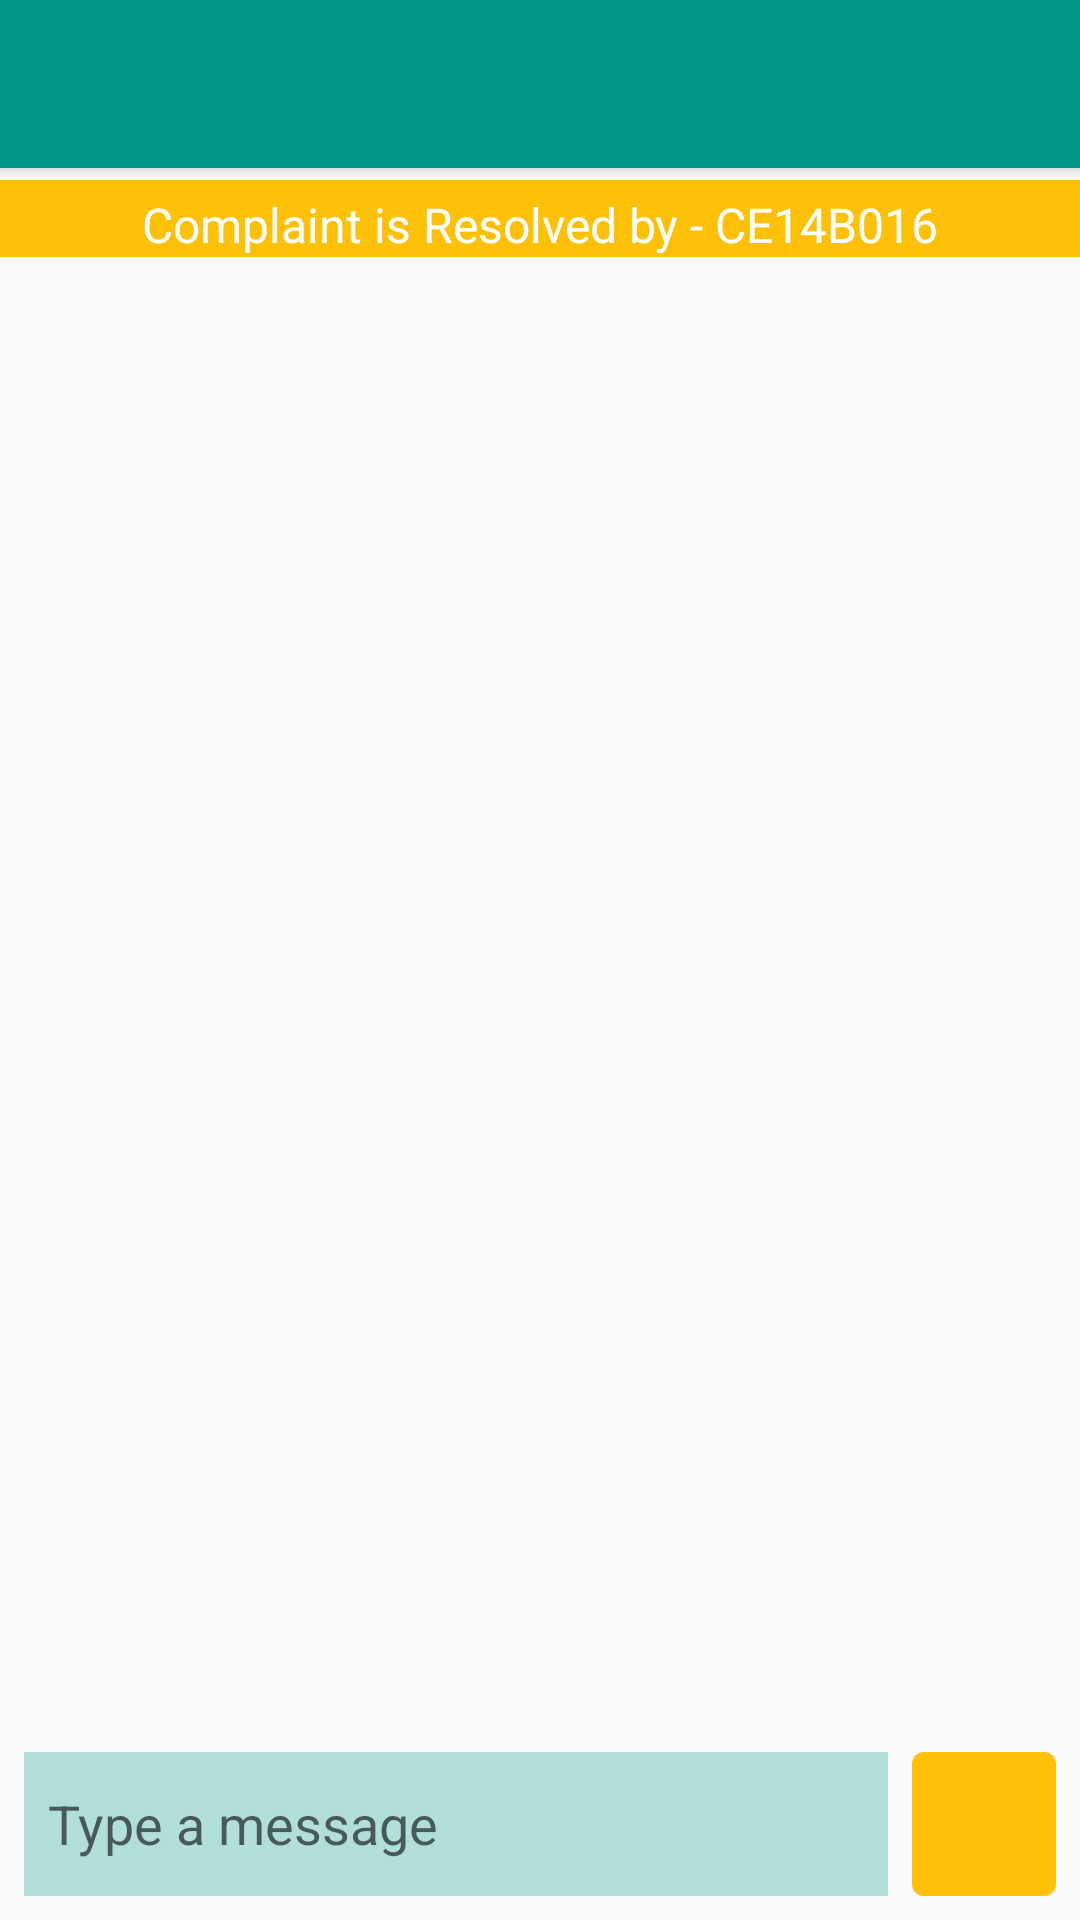

Write the Android layout XML for this screen, with the resource values it uses.
<!-- AndroidManifest.xml: application theme AppTheme -->
<!-- res/layout/messages.xml -->
<?xml version="1.0" encoding="utf-8"?>

<android.support.design.widget.CoordinatorLayout xmlns:android="http://schemas.android.com/apk/res/android"
    xmlns:app="http://schemas.android.com/apk/res-auto"
    xmlns:tools="http://schemas.android.com/tools"
    android:layout_width="match_parent"
    android:layout_height="match_parent"
    android:fitsSystemWindows="true"
    tools:context=".Activities.MessageChatActivity">

    <android.support.design.widget.AppBarLayout
        android:layout_width="match_parent"
        android:layout_height="wrap_content"
        android:theme="@style/AppTheme.AppBarOverlay">

        <android.support.v7.widget.Toolbar
            android:id="@+id/toolbar6"
            android:layout_width="match_parent"
            android:layout_height="?attr/actionBarSize"
            android:background="?attr/colorPrimary"
            app:popupTheme="@style/AppTheme.PopupOverlay" />

    </android.support.design.widget.AppBarLayout>

    <RelativeLayout xmlns:android="http://schemas.android.com/apk/res/android"
        xmlns:tools="http://schemas.android.com/tools"
        android:layout_width="fill_parent"
        android:layout_marginTop="60dp"
        android:layout_height="fill_parent">
        <TextView
            android:id="@+id/complaint_resolved"
            android:layout_width="fill_parent"
            android:layout_height="wrap_content"
            android:textSize="16sp"
            android:paddingLeft="8dp"
            android:paddingRight="8dp"
            android:paddingTop="4dp"
            android:background="@color/colorAccent"
            android:textColor="#ffffff"
            android:gravity="center"
            android:text="Complaint is Resolved by - CE14B016" />

        <ListView
            android:id="@+id/list_message"
            android:layout_width="fill_parent"
            android:layout_height="wrap_content"
            android:layout_above="@+id/listFooter"
            android:layout_below="@+id/complaint_resolved"
            android:layout_marginTop="5dp"
            android:divider="@null"
            android:transcriptMode="alwaysScroll" />

        <LinearLayout
            android:id="@+id/listFooter"
            android:layout_width="fill_parent"
            android:layout_height="wrap_content"
            android:layout_alignParentBottom="true"
            android:orientation="horizontal">

            <EditText
                android:id="@+id/messageInput"
                android:layout_width="wrap_content"
                android:layout_height="wrap_content"
                android:layout_marginBottom="8dp"
                android:layout_marginLeft="8dp"
                android:layout_weight="1"
                android:background="@color/colorPrimaryLight"
                android:hint="Type a message"
                android:inputType="textMultiLine"
                android:minHeight="48dp"
                android:paddingLeft="8dp" />

            <ImageButton
                android:id="@+id/sendButton"
                android:layout_width="wrap_content"
                android:layout_height="wrap_content"
                android:layout_marginLeft="8dp"
                android:layout_marginRight="8dp"
                android:background="@drawable/bg_send"
                android:minHeight="48dp"
                android:minWidth="48dp"
                android:src="@drawable/ic_send_white_24dp" />
        </LinearLayout>


    </RelativeLayout>
</android.support.design.widget.CoordinatorLayout>
<!-- resources referenced by this layout -->
<resources>
  <color name="colorAccent">#FFC107</color>
  <color name="colorPrimaryLight">#B2DFDB</color>
  <!-- drawable bg_send (drawable) -->
  <?xml version="1.0" encoding="utf-8"?>
  
  <shape xmlns:android="http://schemas.android.com/apk/res/android"
      android:shape="rectangle">
  
      
      <solid android:color="@color/colorAccent" />
  
      <corners android:radius="4dp" />
  
  </shape>
  <style name="AppTheme.AppBarOverlay" parent="ThemeOverlay.AppCompat.Dark.ActionBar">
          <item name="android:windowContentOverlay">@null</item>
      </style>
  <style name="AppTheme.PopupOverlay" parent="ThemeOverlay.AppCompat.Light" />
  <style name="AppTheme" parent="Theme.AppCompat.Light.DarkActionBar">
          
          <item name="windowNoTitle">true</item>
          <item name="windowActionBar">false</item>
          <item name="colorPrimary">@color/colorPrimary</item>
          <item name="colorPrimaryDark">@color/colorPrimaryDark</item>
          <item name="colorAccent">@color/colorAccent</item>
      </style>
  <color name="colorPrimary">#009688</color>
  <color name="colorPrimaryDark">#00796B</color>
</resources>
